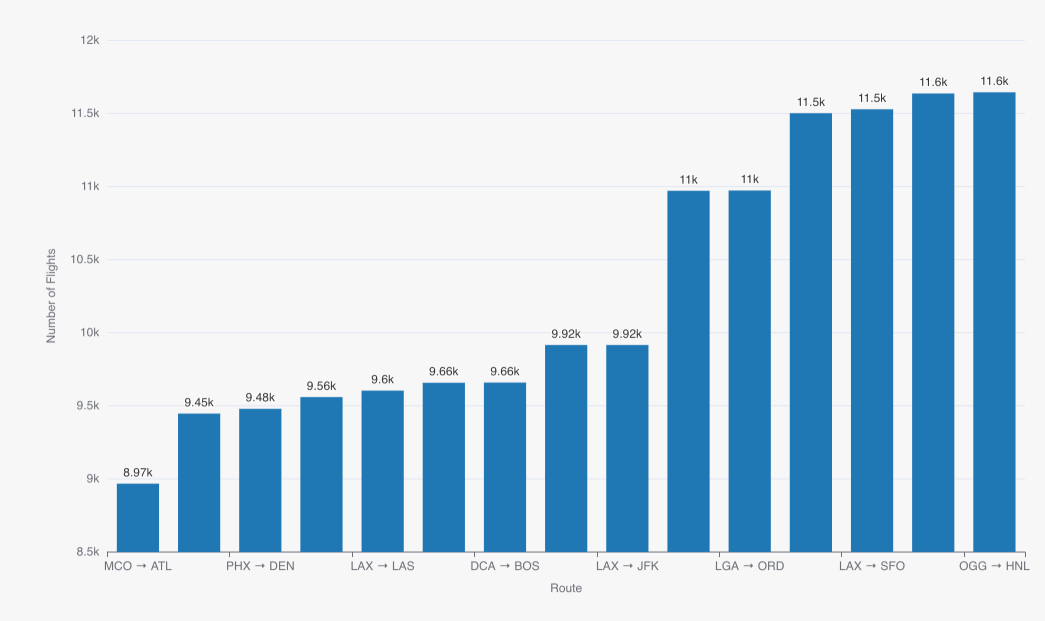

The file beside this chart, header and first rows:
q6_results.route, q6_results.flight_count, q6_results.avg_distance
OGG → HNL, 11642, 100.0
HNL → OGG, 11634, 100.0
LAX → SFO, 11526, 337.0
SFO → LAX, 11499, 337.0
LGA → ORD, 10971, 733.0
ORD → LGA, 10969, 733.0
JFK → LAX, 9915, 2475
LAX → JFK, 9915, 2475
DCA → BOS, 9658, 399.0
BOS → DCA, 9657, 399.0
LAX → LAS, 9603, 236.0
LAS → LAX, 9559, 236.0
PHX → DEN, 9479, 602.0
DEN → PHX, 9446, 602.0
MCO → ATL, 8967, 404.0
